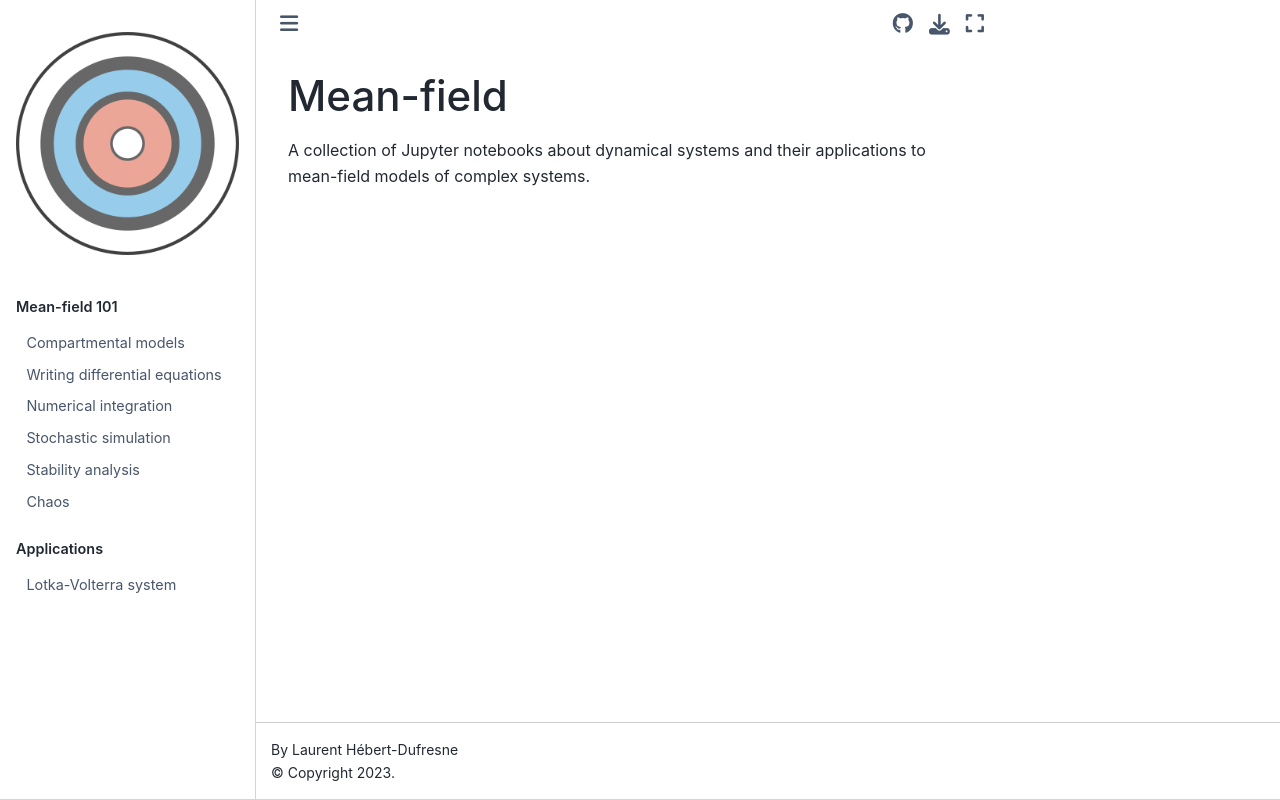

repository: cosmo-notes/mean-field · page: README.html · generator: jekyll

# Mean-field
A collection of Jupyter notebooks about dynamical systems and their applications to mean-field models of complex systems.
